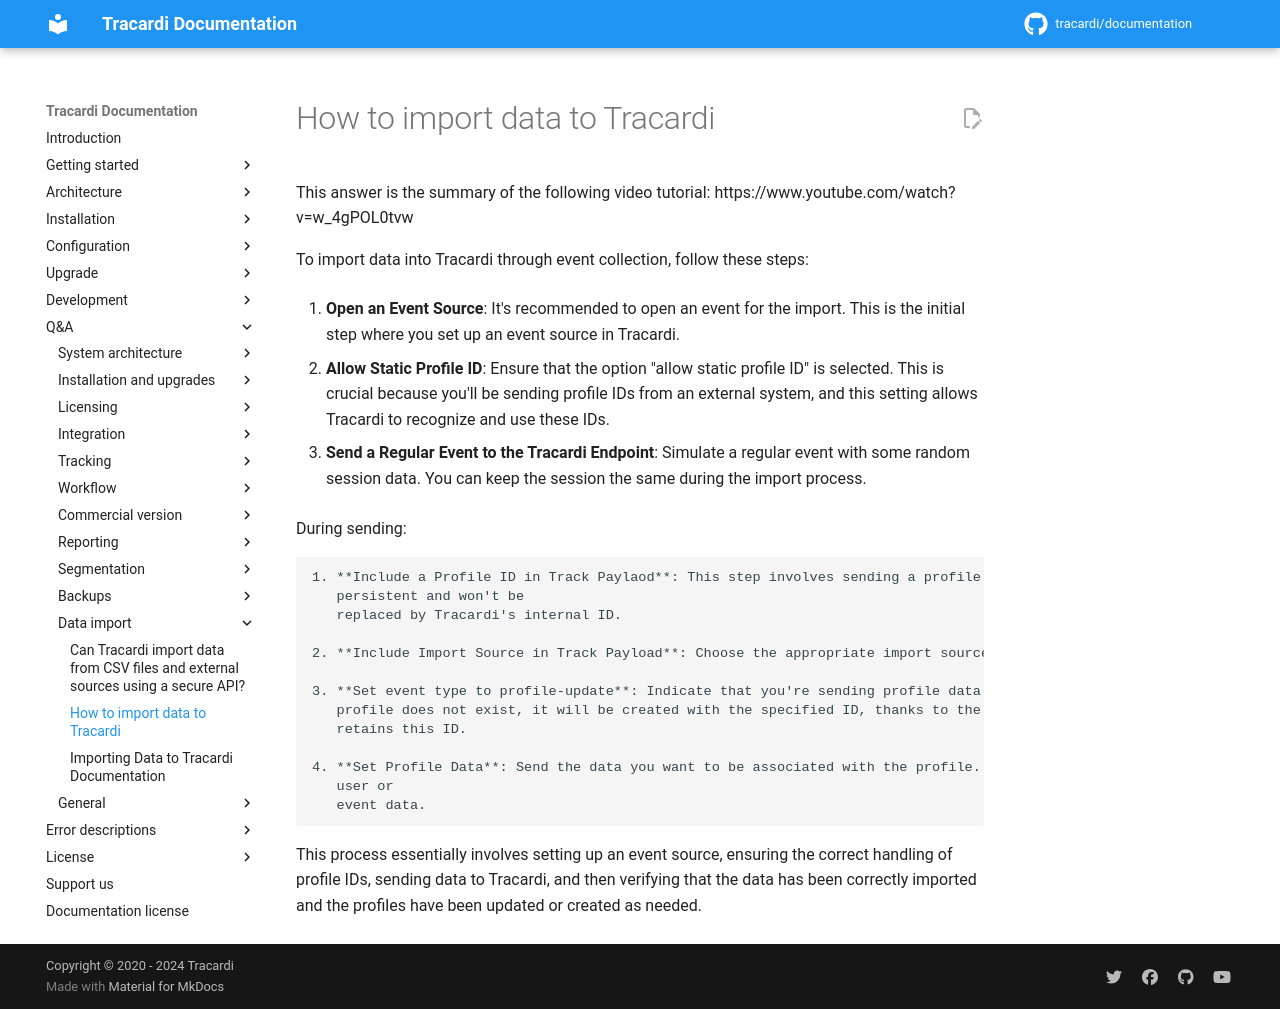

repository: Tracardi/documentation · page: 1.1.x/qa/how_to_import_data_to_tracardi/index.html · generator: mkdocs

# How to import data to Tracardi

This answer is the summary of the following video tutorial: https://www.youtube.com/watch?v=w_4gPOL0tvw

To import data into Tracardi through event collection, follow these steps:

1. **Open an Event Source**: It's recommended to open an event for the import. This is the initial step where you set up
   an event source in Tracardi.

2. **Allow Static Profile ID**: Ensure that the option "allow static profile ID" is selected. This is crucial because
   you'll be sending profile IDs from an external system, and this setting allows Tracardi to recognize and use these
   IDs.

3. **Send a Regular Event to the Tracardi Endpoint**: Simulate a regular event with some random session data. You can
   keep the session the same during the import process.

   During sending:

    1. **Include a Profile ID in Track Paylaod**: This step involves sending a profile ID. This profile ID will be
       persistent and won't be
       replaced by Tracardi's internal ID.

    2. **Include Import Source in Track Payload**: Choose the appropriate import source for your data.

    3. **Set event type to profile-update**: Indicate that you're sending profile data that you want to update. If the
       profile does not exist, it will be created with the specified ID, thanks to the option in the Event Source that
       retains this ID.

    4. **Set Profile Data**: Send the data you want to be associated with the profile. This can include various types of
       user or
       event data.

This process essentially involves setting up an event source, ensuring the correct handling of profile IDs, sending data
to Tracardi, and then verifying that the data has been correctly imported and the profiles have been updated or created
as needed.
